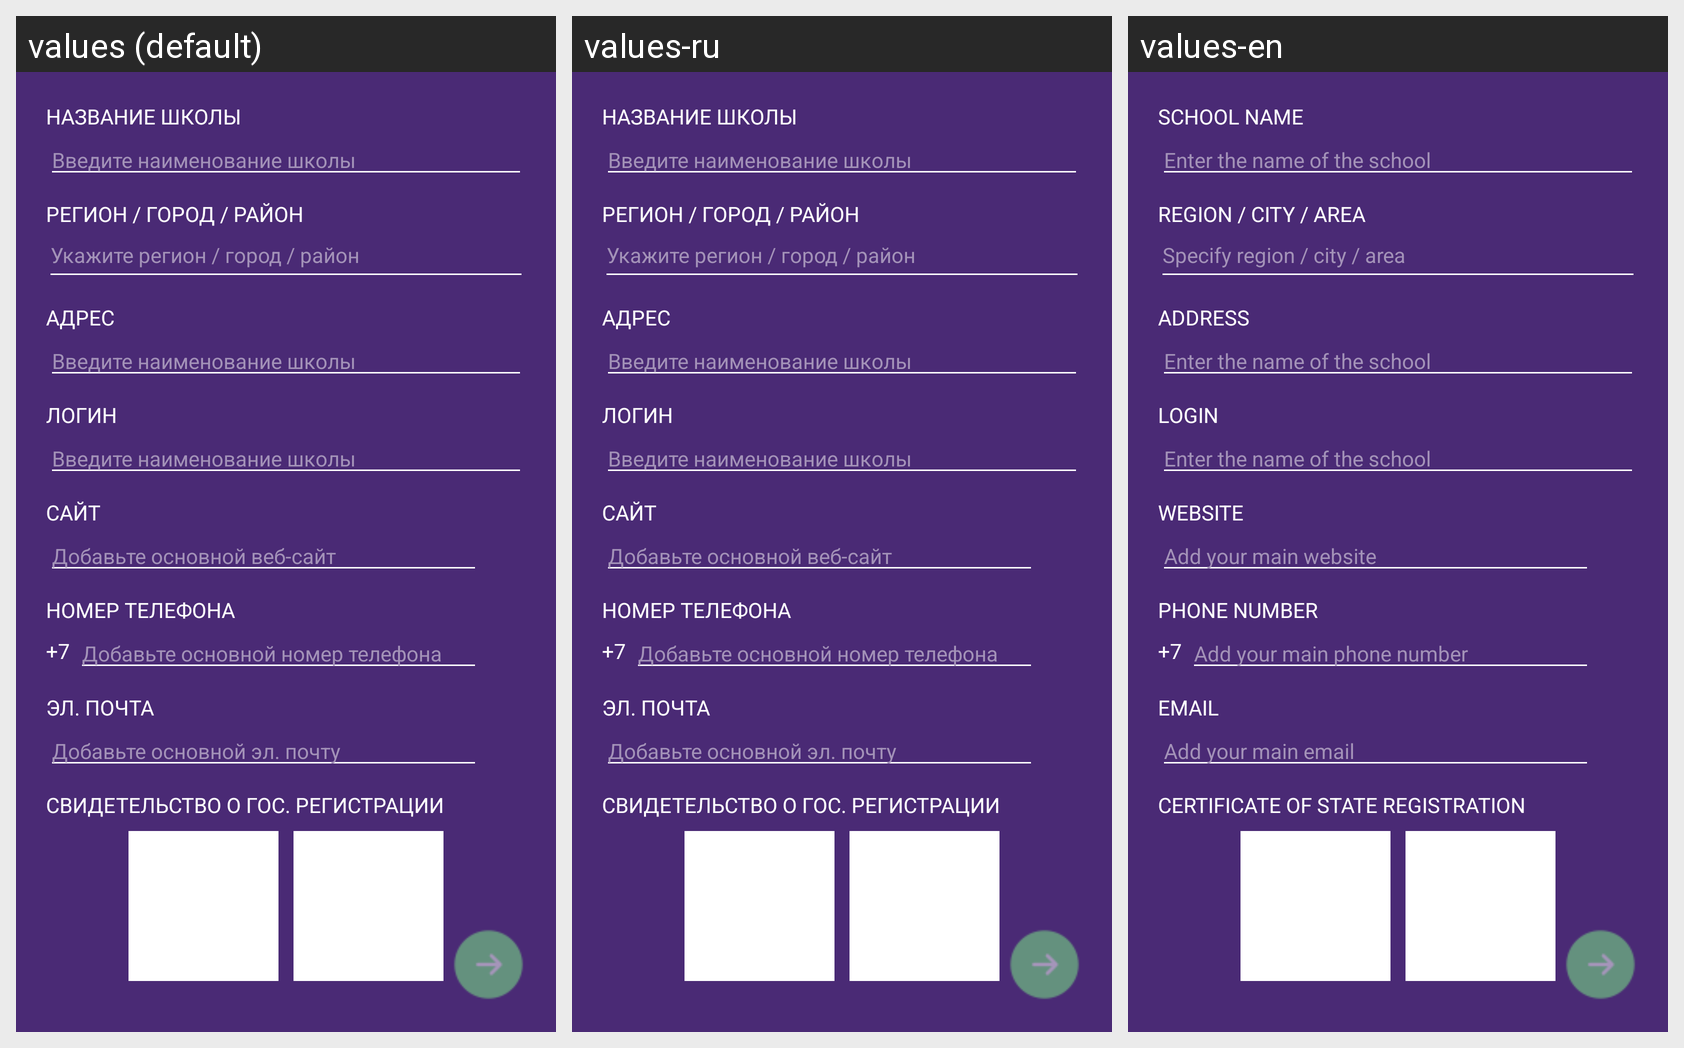

The same Android screen rendered under several of its app's locales, left to right. List the strings drawn on it with the default value and each locale's translation.
Android screen res/layout/fgmt_register_school_page1.xml rendered under 3 locales, left to right: values (default), values-ru, values-en. Device: Nexus 5 (rendered at 1080×1920; each locale shown at half size, 540×960, under a caption strip naming it); theme AppTheme.NoActionBar.
Strings drawn on this screen, with the default value and each locale's value (text and hints the layout hard-codes, and strings that could not be matched under every locale, appear in the picture but are not listed):

school_name
  values: Название школы
  values-ru: Название школы
  values-en: School name

enter_school_name
  values: Введите наименование школы
  values-ru: Введите наименование школы
  values-en: Enter the name of the school

enter_address
  values: Введите наименование школы
  values-ru: Введите наименование школы
  values-en: Enter the name of the school

login
  values: Логин
  values-ru: Логин
  values-en: Login

region
  values: регион / город / район
  values-ru: регион / город / район
  values-en: region / city / area

address
  values: адрес
  values-ru: адрес
  values-en: address

enter_region
  values: Укажите регион / город / район
  values-ru: Укажите регион / город / район
  values-en: Specify region / city / area

site
  values: Сайт
  values-ru: Сайт
  values-en: Website

chose_site
  values: Добавьте основной веб-сайт
  values-ru: Добавьте основной веб-сайт
  values-en: Add your main website

phone_number
  values: Номер телефона
  values-ru: Номер телефона
  values-en: Phone Number

enter_number
  values: Добавьте основной номер телефона
  values-ru: Добавьте основной номер телефона
  values-en: Add your main phone number

email
  values: Эл. почта
  values-ru: Эл. почта
  values-en: Email

add_email
  values: Добавьте основной эл. почту
  values-ru: Добавьте основной эл. почту
  values-en: Add your main email

doc1
  values: свидетельство о гос. регистрации
  values-ru: свидетельство о гос. регистрации
  values-en: certificate of state registration
